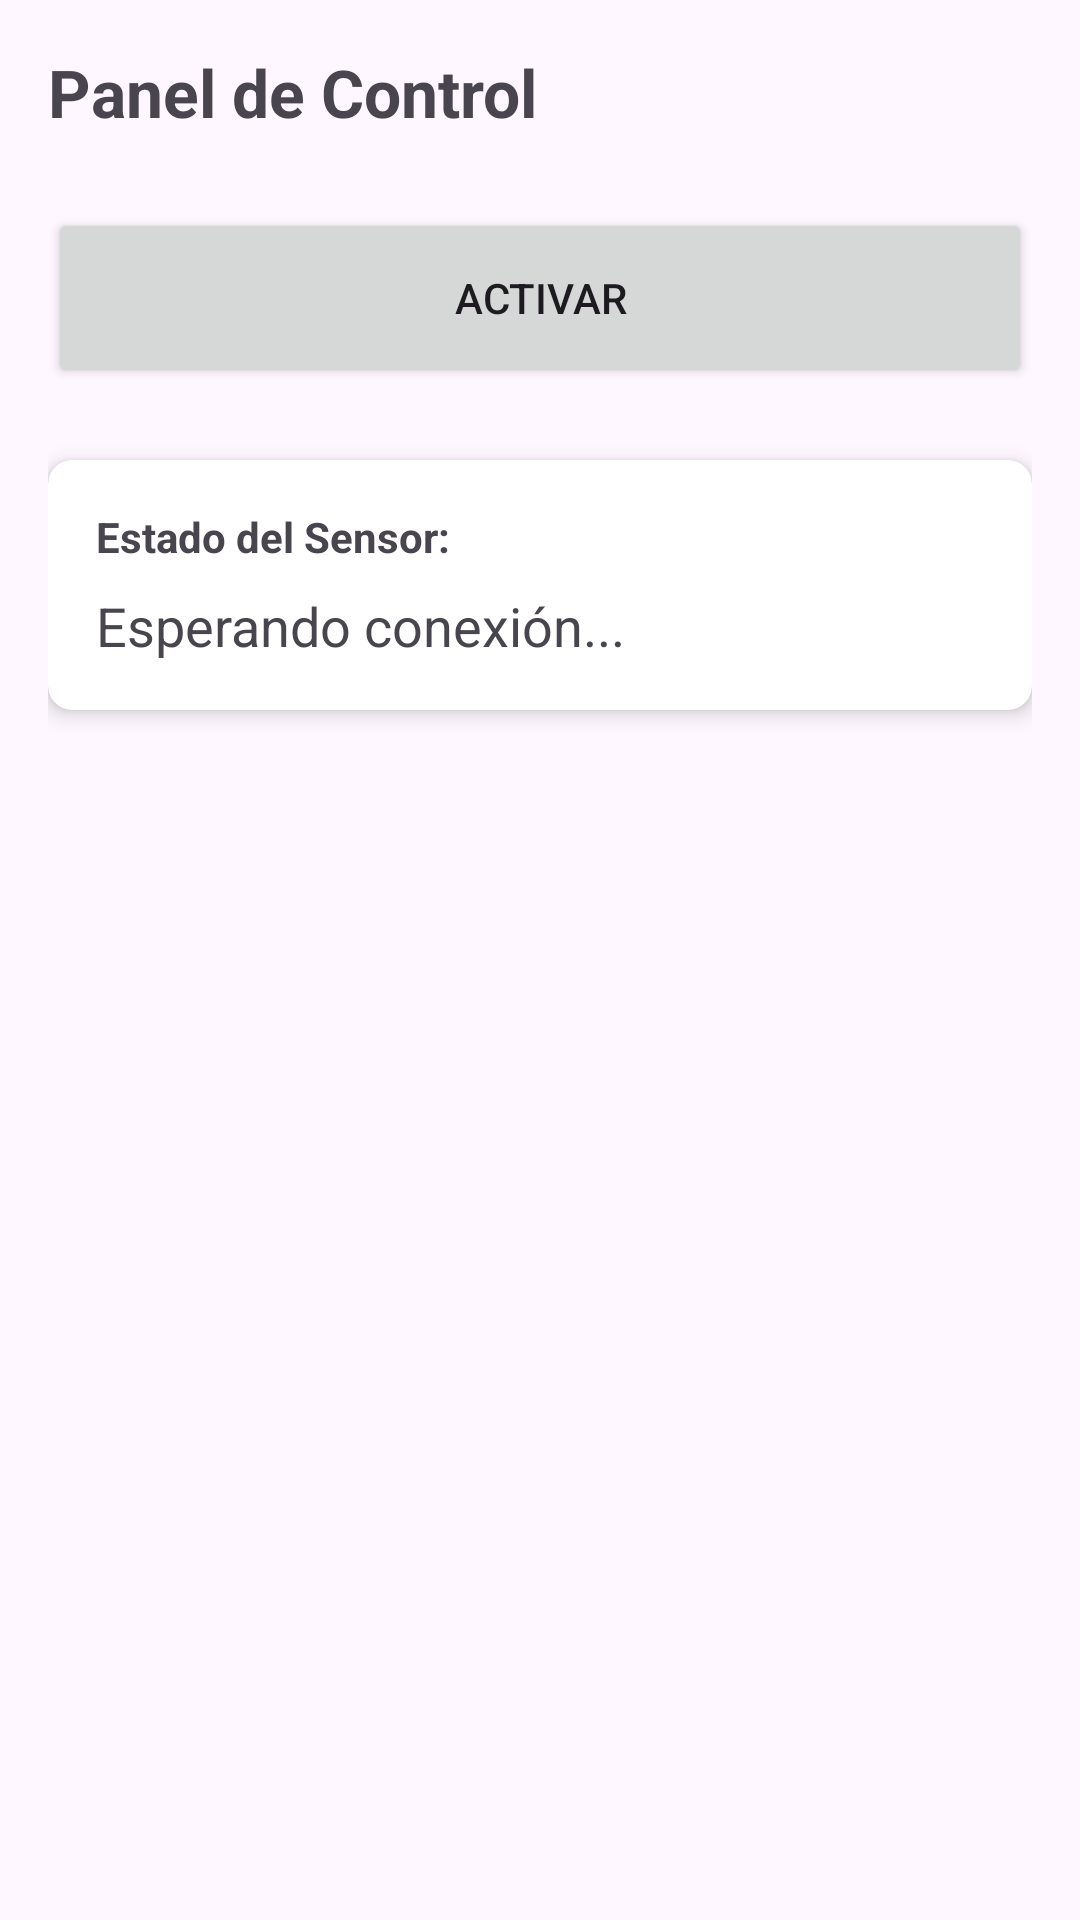

This screen was rendered from an Android layout file. Write that file and the resources it references.
<!-- AndroidManifest.xml: application theme Theme.EVA2IOT -->
<!-- res/layout/activity_dashboard.xml -->
<?xml version="1.0" encoding="utf-8"?>
<LinearLayout xmlns:android="http://schemas.android.com/apk/res/android"
    xmlns:app="http://schemas.android.com/apk/res-auto"
    android:layout_width="match_parent"
    android:layout_height="match_parent"
    android:orientation="vertical"
    android:padding="16dp">

    <TextView
        android:layout_width="match_parent"
        android:layout_height="wrap_content"
        android:text="Panel de Control"
        android:textSize="22sp"
        android:textStyle="bold"
        android:layout_marginBottom="24dp"/>

    
    <Button
        android:id="@+id/btnEncenderDispositivo"
        android:layout_width="match_parent"
        android:layout_height="60dp"
        android:text="Activar" />

    
    <androidx.cardview.widget.CardView
        android:layout_width="match_parent"
        android:layout_height="wrap_content"
        android:layout_marginTop="24dp"
        app:cardCornerRadius="8dp"
        app:cardElevation="4dp">

        <LinearLayout
            android:layout_width="match_parent"
            android:layout_height="wrap_content"
            android:orientation="vertical"
            android:padding="16dp">

            <TextView
                android:layout_width="wrap_content"
                android:layout_height="wrap_content"
                android:text="Estado del Sensor:"
                android:textStyle="bold"/>

            <TextView
                android:id="@+id/tvDatoSensor"
                android:layout_width="wrap_content"
                android:layout_height="wrap_content"
                android:text="Esperando conexión..."
                android:textSize="18sp"
                android:layout_marginTop="8dp"/>
        </LinearLayout>
    </androidx.cardview.widget.CardView>

</LinearLayout>
<!-- resources referenced by this layout -->
<resources>
  <style name="Theme.EVA2IOT" parent="Base.Theme.EVA2IOT" />
  <style name="Base.Theme.EVA2IOT" parent="Theme.Material3.DayNight.NoActionBar">
          
          
      </style>
</resources>
